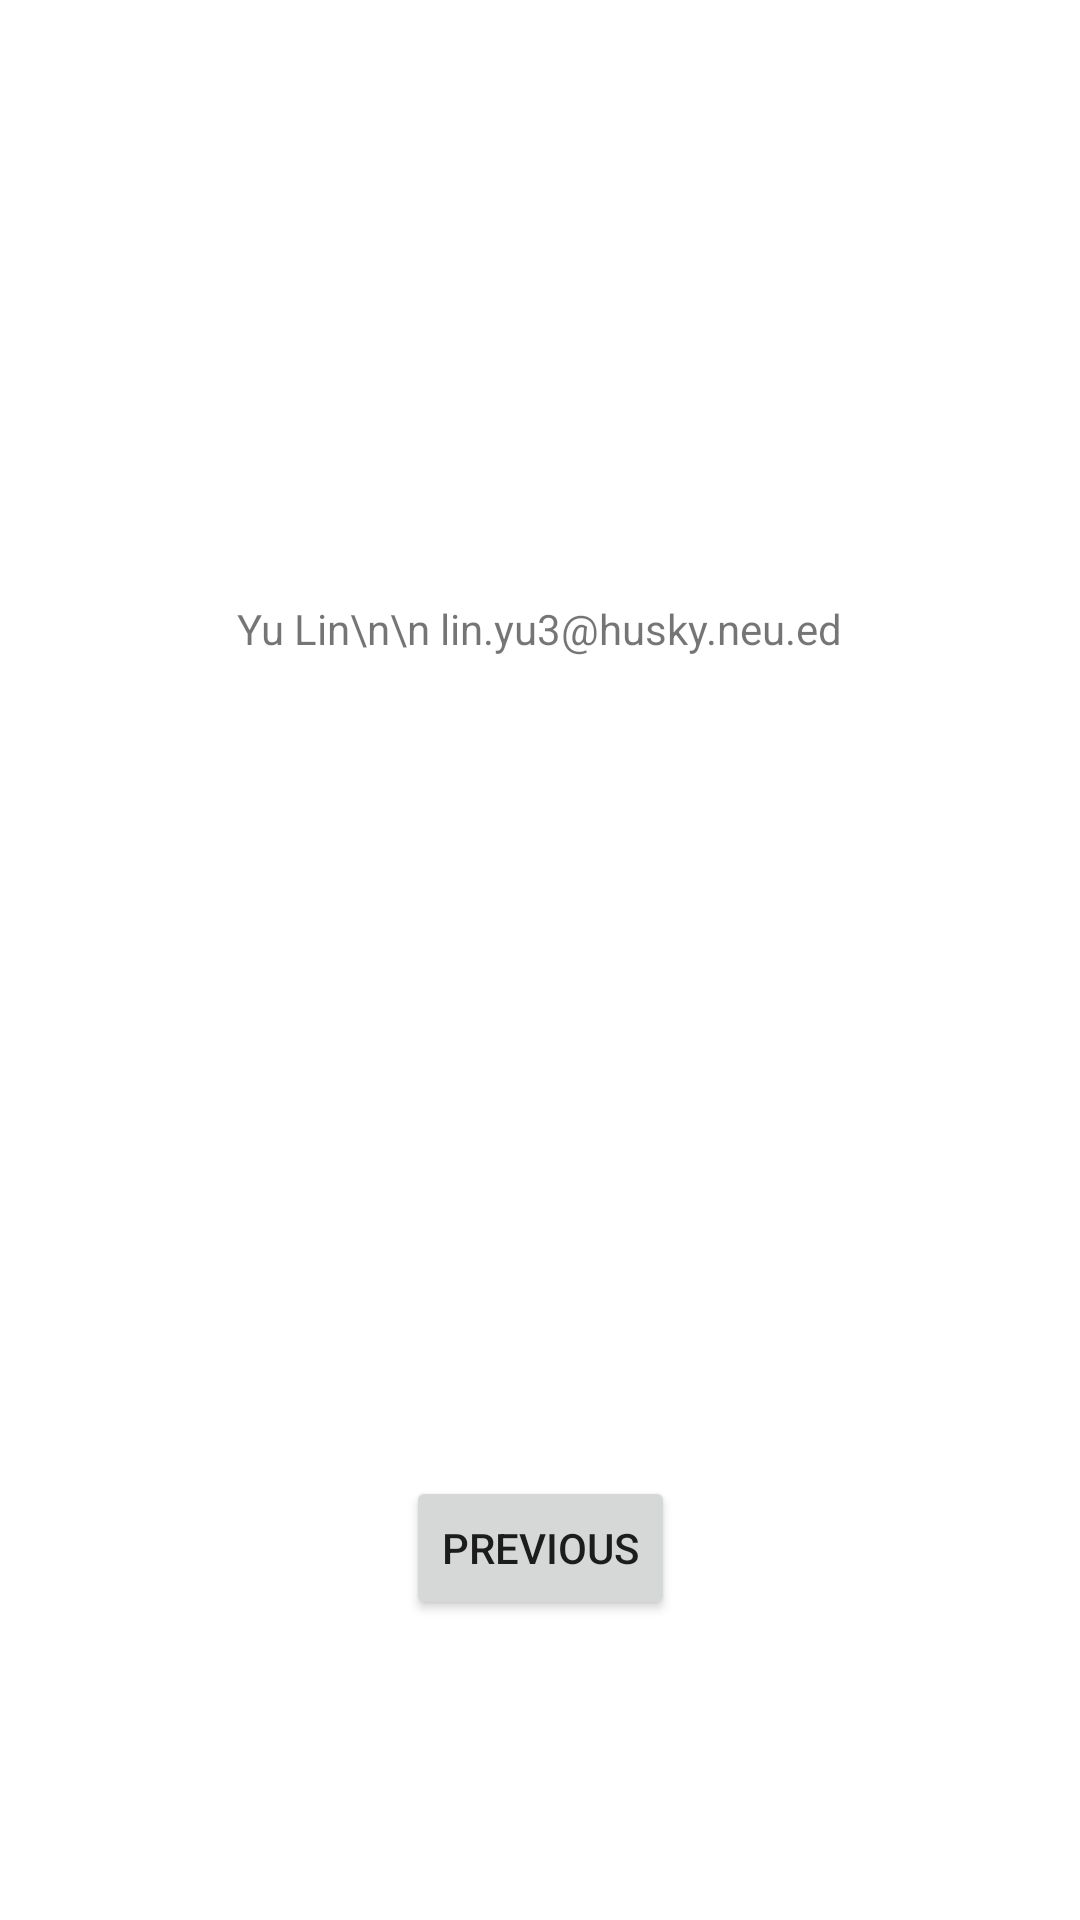

Reconstruct the res/layout file that produces this screen, plus the resources it refers to.
<!-- AndroidManifest.xml: application theme Theme.Numad21f_YuLin -->
<!-- res/layout/fragment_second.xml -->
<?xml version="1.0" encoding="utf-8"?>
<androidx.constraintlayout.widget.ConstraintLayout xmlns:android="http://schemas.android.com/apk/res/android"
    xmlns:app="http://schemas.android.com/apk/res-auto"
    xmlns:tools="http://schemas.android.com/tools"
    android:layout_width="match_parent"
    android:layout_height="match_parent"
    tools:context=".SecondFragment">

    <Button
        android:id="@+id/button_previous"
        android:layout_width="wrap_content"
        android:layout_height="wrap_content"
        android:layout_marginBottom="100dp"
        android:text="Previous"
        app:layout_constraintBottom_toBottomOf="parent"
        app:layout_constraintEnd_toEndOf="parent"
        app:layout_constraintHorizontal_bias="0.5"
        app:layout_constraintStart_toStartOf="parent"
        app:layout_constraintTop_toBottomOf="@+id/about_text"
        app:layout_constraintVertical_bias="0.7" />

    <TextView
        android:id="@+id/about_text"
        android:layout_width="wrap_content"
        android:layout_height="wrap_content"
        android:layout_marginTop="200dp"
        android:text="Yu Lin\n\n lin.yu3@husky.neu.ed"
        app:layout_constraintBottom_toTopOf="@+id/button_previous"
        app:layout_constraintEnd_toEndOf="parent"
        app:layout_constraintHorizontal_bias="0.5"
        app:layout_constraintStart_toStartOf="parent"
        app:layout_constraintTop_toTopOf="parent"
        app:layout_constraintVertical_chainStyle="spread_inside" />
</androidx.constraintlayout.widget.ConstraintLayout>
<!-- resources referenced by this layout -->
<resources>
  <style name="Theme.Numad21f_YuLin" parent="Theme.MaterialComponents.DayNight.DarkActionBar">
          
          <item name="colorPrimary">@color/purple_500</item>
          <item name="colorPrimaryVariant">@color/purple_700</item>
          <item name="colorOnPrimary">@color/white</item>
          
          <item name="colorSecondary">@color/teal_200</item>
          <item name="colorSecondaryVariant">@color/teal_700</item>
          <item name="colorOnSecondary">@color/black</item>
          
          <item name="android:statusBarColor" tools:targetApi="l">?attr/colorPrimaryVariant</item>
          
      </style>
  <!-- not gathered from this repository: default colours our renderer supplied (Android Studio template values) -->
  <color name="purple_500">#FF6200EE</color>
  <color name="purple_700">#FF3700B3</color>
  <color name="teal_200">#FF03DAC5</color>
  <color name="teal_700">#FF018786</color>
  <color name="black">#FF000000</color>
  <color name="white">#FFFFFFFF</color>
</resources>
